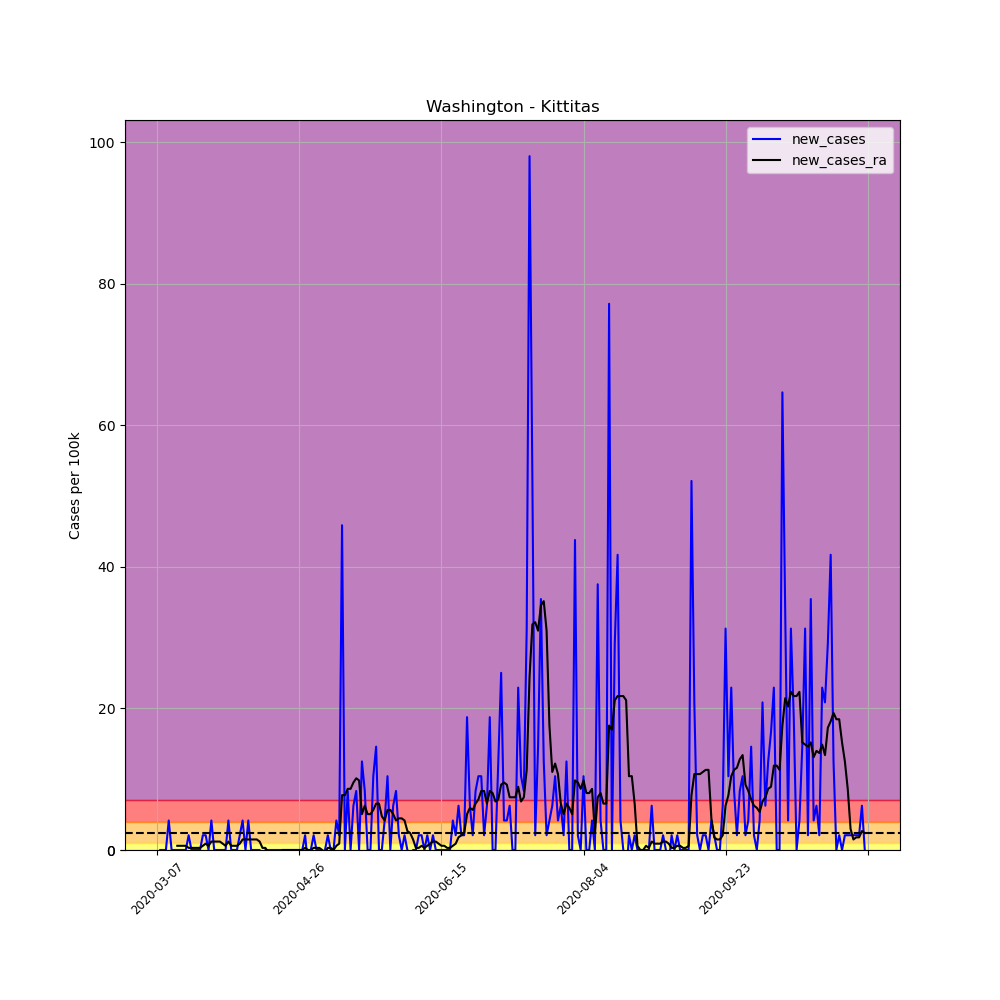

The file beside this chart, header and first rows:
, date, county, state, fips, cases, deaths, COUNTY, STNAME, CTYNAME, POPESTIMATE2019, per_100k, per_100k_ra, new_cases, new_cases_ra
23643, 2020-03-07, Kittitas, Washington, 53037, 1, 0, 37, Washington, Kittitas, 47935, 2.086, , , 
23644, 2020-03-08, Kittitas, Washington, 53037, 1, 0, 37, Washington, Kittitas, 47935, 2.086, , 0.0, 
23645, 2020-03-09, Kittitas, Washington, 53037, 1, 0, 37, Washington, Kittitas, 47935, 2.086, , 0.0, 
23646, 2020-03-10, Kittitas, Washington, 53037, 1, 0, 37, Washington, Kittitas, 47935, 2.086, , 0.0, 
23647, 2020-03-11, Kittitas, Washington, 53037, 3, 0, 37, Washington, Kittitas, 47935, 6.258, , 4.172, 
23648, 2020-03-12, Kittitas, Washington, 53037, 3, 0, 37, Washington, Kittitas, 47935, 6.258, , 0.0, 
23649, 2020-03-13, Kittitas, Washington, 53037, 3, 0, 37, Washington, Kittitas, 47935, 6.258, 3.874, 0.0, 
23650, 2020-03-14, Kittitas, Washington, 53037, 3, 0, 37, Washington, Kittitas, 47935, 6.258, 4.47, 0.0, 0.596
23651, 2020-03-15, Kittitas, Washington, 53037, 3, 0, 37, Washington, Kittitas, 47935, 6.258, 5.066, 0.0, 0.596
23652, 2020-03-16, Kittitas, Washington, 53037, 3, 0, 37, Washington, Kittitas, 47935, 6.258, 5.662, 0.0, 0.596
23653, 2020-03-17, Kittitas, Washington, 53037, 3, 0, 37, Washington, Kittitas, 47935, 6.258, 6.258, 0.0, 0.596
23654, 2020-03-18, Kittitas, Washington, 53037, 4, 0, 37, Washington, Kittitas, 47935, 8.345, 6.556, 2.086, 0.298
23655, 2020-03-19, Kittitas, Washington, 53037, 4, 0, 37, Washington, Kittitas, 47935, 8.345, 6.855, 0.0, 0.298
23656, 2020-03-20, Kittitas, Washington, 53037, 4, 0, 37, Washington, Kittitas, 47935, 8.345, 7.153, 0.0, 0.298
23657, 2020-03-21, Kittitas, Washington, 53037, 4, 0, 37, Washington, Kittitas, 47935, 8.345, 7.451, 0.0, 0.298
23658, 2020-03-22, Kittitas, Washington, 53037, 4, 0, 37, Washington, Kittitas, 47935, 8.345, 7.749, 0.0, 0.298
23659, 2020-03-23, Kittitas, Washington, 53037, 5, 0, 37, Washington, Kittitas, 47935, 10.43, 8.345, 2.086, 0.596
23660, 2020-03-24, Kittitas, Washington, 53037, 6, 0, 37, Washington, Kittitas, 47935, 12.52, 9.239, 2.086, 0.8941
23661, 2020-03-25, Kittitas, Washington, 53037, 6, 0, 37, Washington, Kittitas, 47935, 12.52, 9.835, 0.0, 0.596
23662, 2020-03-26, Kittitas, Washington, 53037, 8, 0, 37, Washington, Kittitas, 47935, 16.69, 11.03, 4.172, 1.192
23663, 2020-03-27, Kittitas, Washington, 53037, 8, 0, 37, Washington, Kittitas, 47935, 16.69, 12.22, 0.0, 1.192
23664, 2020-03-28, Kittitas, Washington, 53037, 8, 0, 37, Washington, Kittitas, 47935, 16.69, 13.41, 0.0, 1.192
23665, 2020-03-29, Kittitas, Washington, 53037, 8, 0, 37, Washington, Kittitas, 47935, 16.69, 14.6, 0.0, 1.192
23666, 2020-03-30, Kittitas, Washington, 53037, 8, 0, 37, Washington, Kittitas, 47935, 16.69, 15.5, 0.0, 0.8941
23667, 2020-03-31, Kittitas, Washington, 53037, 8, 0, 37, Washington, Kittitas, 47935, 16.69, 16.09, 0.0, 0.596
23668, 2020-04-01, Kittitas, Washington, 53037, 10, 0, 37, Washington, Kittitas, 47935, 20.86, 17.29, 4.172, 1.192
23669, 2020-04-02, Kittitas, Washington, 53037, 10, 0, 37, Washington, Kittitas, 47935, 20.86, 17.88, 0.0, 0.596
23670, 2020-04-03, Kittitas, Washington, 53037, 10, 0, 37, Washington, Kittitas, 47935, 20.86, 18.48, 0.0, 0.596
23671, 2020-04-04, Kittitas, Washington, 53037, 10, 0, 37, Washington, Kittitas, 47935, 20.86, 19.07, 0.0, 0.596
23672, 2020-04-05, Kittitas, Washington, 53037, 11, 0, 37, Washington, Kittitas, 47935, 22.95, 19.97, 2.086, 0.8941
23673, 2020-04-06, Kittitas, Washington, 53037, 13, 0, 37, Washington, Kittitas, 47935, 27.12, 21.46, 4.172, 1.49
23674, 2020-04-07, Kittitas, Washington, 53037, 13, 0, 37, Washington, Kittitas, 47935, 27.12, 22.95, 0.0, 1.49
23675, 2020-04-08, Kittitas, Washington, 53037, 15, 0, 37, Washington, Kittitas, 47935, 31.29, 24.44, 4.172, 1.49
23676, 2020-04-09, Kittitas, Washington, 53037, 15, 0, 37, Washington, Kittitas, 47935, 31.29, 25.93, 0.0, 1.49
23677, 2020-04-10, Kittitas, Washington, 53037, 15, 0, 37, Washington, Kittitas, 47935, 31.29, 27.42, 0.0, 1.49
23678, 2020-04-11, Kittitas, Washington, 53037, 15, 0, 37, Washington, Kittitas, 47935, 31.29, 28.91, 0.0, 1.49
23679, 2020-04-12, Kittitas, Washington, 53037, 15, 0, 37, Washington, Kittitas, 47935, 31.29, 30.1, 0.0, 1.192
23680, 2020-04-13, Kittitas, Washington, 53037, 14, 0, 37, Washington, Kittitas, 47935, 29.21, 30.4, -2.086, 0.298
23681, 2020-04-14, Kittitas, Washington, 53037, 14, 0, 37, Washington, Kittitas, 47935, 29.21, 30.7, 0.0, 0.298
23682, 2020-04-15, Kittitas, Washington, 53037, 14, 0, 37, Washington, Kittitas, 47935, 29.21, 30.4, 0.0, -0.298
23683, 2020-04-16, Kittitas, Washington, 53037, 14, 0, 37, Washington, Kittitas, 47935, 29.21, 30.1, 0.0, -0.298
23684, 2020-04-17, Kittitas, Washington, 53037, 14, 0, 37, Washington, Kittitas, 47935, 29.21, 29.8, 0.0, -0.298
23685, 2020-04-18, Kittitas, Washington, 53037, 14, 0, 37, Washington, Kittitas, 47935, 29.21, 29.5, 0.0, -0.298
23686, 2020-04-19, Kittitas, Washington, 53037, 14, 0, 37, Washington, Kittitas, 47935, 29.21, 29.21, 0.0, -0.298
23687, 2020-04-20, Kittitas, Washington, 53037, 14, 0, 37, Washington, Kittitas, 47935, 29.21, 29.21, 0.0, 0.0
23688, 2020-04-21, Kittitas, Washington, 53037, 14, 0, 37, Washington, Kittitas, 47935, 29.21, 29.21, 0.0, 0.0
23689, 2020-04-22, Kittitas, Washington, 53037, 14, 0, 37, Washington, Kittitas, 47935, 29.21, 29.21, 0.0, 0.0
23690, 2020-04-23, Kittitas, Washington, 53037, 14, 0, 37, Washington, Kittitas, 47935, 29.21, 29.21, 0.0, 0.0
23691, 2020-04-24, Kittitas, Washington, 53037, 14, 0, 37, Washington, Kittitas, 47935, 29.21, 29.21, 0.0, 0.0
23692, 2020-04-25, Kittitas, Washington, 53037, 14, 0, 37, Washington, Kittitas, 47935, 29.21, 29.21, 0.0, 0.0
23693, 2020-04-26, Kittitas, Washington, 53037, 14, 0, 37, Washington, Kittitas, 47935, 29.21, 29.21, 0.0, 0.0
23694, 2020-04-27, Kittitas, Washington, 53037, 14, 0, 37, Washington, Kittitas, 47935, 29.21, 29.21, 0.0, 0.0
23695, 2020-04-28, Kittitas, Washington, 53037, 15, 0, 37, Washington, Kittitas, 47935, 31.29, 29.5, 2.086, 0.298
23696, 2020-04-29, Kittitas, Washington, 53037, 14, 0, 37, Washington, Kittitas, 47935, 29.21, 29.5, -2.086, 0.0
23697, 2020-04-30, Kittitas, Washington, 53037, 14, 0, 37, Washington, Kittitas, 47935, 29.21, 29.5, 0.0, 0.0
23698, 2020-05-01, Kittitas, Washington, 53037, 15, 0, 37, Washington, Kittitas, 47935, 31.29, 29.8, 2.086, 0.298
23699, 2020-05-02, Kittitas, Washington, 53037, 15, 0, 37, Washington, Kittitas, 47935, 31.29, 30.1, 0.0, 0.298
23700, 2020-05-03, Kittitas, Washington, 53037, 15, 0, 37, Washington, Kittitas, 47935, 31.29, 30.4, 0.0, 0.298
23701, 2020-05-04, Kittitas, Washington, 53037, 14, 0, 37, Washington, Kittitas, 47935, 29.21, 30.4, -2.086, 0.0
23702, 2020-05-05, Kittitas, Washington, 53037, 14, 0, 37, Washington, Kittitas, 47935, 29.21, 30.1, 0.0, -0.298
... 190 more rows
